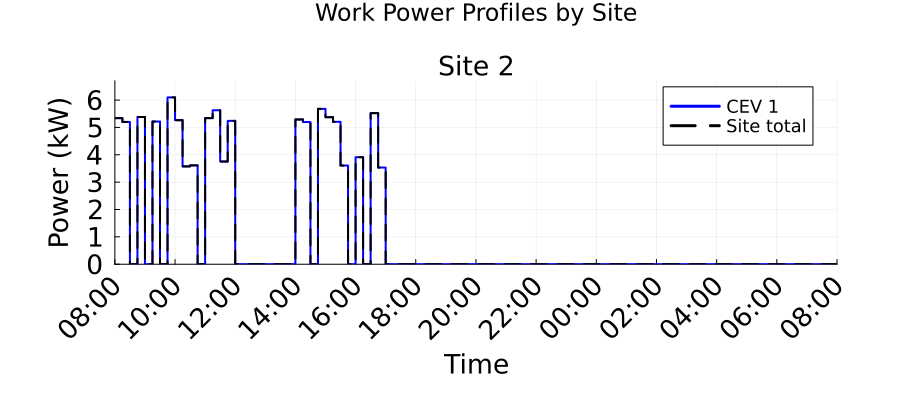

The file beside this chart, header and first rows:
Time_Period, Time_Start_Label, Time_End_Label, Site_2_Work_Power_kW, Total_Work_Power_kW
1, 08:00, 08:15, 5.339, 5.339
2, 08:15, 08:30, 5.202, 5.202
3, 08:30, 08:45, 0.0, 0.0
4, 08:45, 09:00, 5.38, 5.38
5, 09:00, 09:15, 0.0, 0.0
6, 09:15, 09:30, 5.217, 5.217
7, 09:30, 09:45, 0.0, 0.0
8, 09:45, 10:00, 6.098, 6.098
9, 10:00, 10:15, 5.265, 5.265
10, 10:15, 10:30, 3.576, 3.576
11, 10:30, 10:45, 3.612, 3.612
12, 10:45, 11:00, 0.0, 0.0
13, 11:00, 11:15, 5.341, 5.341
14, 11:15, 11:30, 5.628, 5.628
15, 11:30, 11:45, 3.755, 3.755
16, 11:45, 12:00, 5.239, 5.239
17, 12:00, 12:15, 0.0, 0.0
18, 12:15, 12:30, 0.0, 0.0
19, 12:30, 12:45, 0.0, 0.0
20, 12:45, 13:00, 0.0, 0.0
21, 13:00, 13:15, 0.0, 0.0
22, 13:15, 13:30, 0.0, 0.0
23, 13:30, 13:45, 0.0, 0.0
24, 13:45, 14:00, 0.0, 0.0
25, 14:00, 14:15, 5.292, 5.292
26, 14:15, 14:30, 5.197, 5.197
27, 14:30, 14:45, 0.0, 0.0
28, 14:45, 15:00, 5.679, 5.679
29, 15:00, 15:15, 5.374, 5.374
30, 15:15, 15:30, 5.206, 5.206
31, 15:30, 15:45, 3.607, 3.607
32, 15:45, 16:00, 0.0, 0.0
33, 16:00, 16:15, 3.911, 3.911
34, 16:15, 16:30, 0.0, 0.0
35, 16:30, 16:45, 5.522, 5.522
36, 16:45, 17:00, 3.533, 3.533
37, 17:00, 17:15, 0.0, 0.0
38, 17:15, 17:30, 0.0, 0.0
39, 17:30, 17:45, 0.0, 0.0
40, 17:45, 18:00, 0.0, 0.0
41, 18:00, 18:15, 0.0, 0.0
42, 18:15, 18:30, 0.0, 0.0
43, 18:30, 18:45, 0.0, 0.0
44, 18:45, 19:00, 0.0, 0.0
45, 19:00, 19:15, 0.0, 0.0
46, 19:15, 19:30, 0.0, 0.0
47, 19:30, 19:45, 0.0, 0.0
48, 19:45, 20:00, 0.0, 0.0
49, 20:00, 20:15, 0.0, 0.0
50, 20:15, 20:30, 0.0, 0.0
51, 20:30, 20:45, 0.0, 0.0
52, 20:45, 21:00, 0.0, 0.0
53, 21:00, 21:15, 0.0, 0.0
54, 21:15, 21:30, 0.0, 0.0
55, 21:30, 21:45, 0.0, 0.0
56, 21:45, 22:00, 0.0, 0.0
57, 22:00, 22:15, 0.0, 0.0
58, 22:15, 22:30, 0.0, 0.0
59, 22:30, 22:45, 0.0, 0.0
60, 22:45, 23:00, 0.0, 0.0
... 36 more rows
